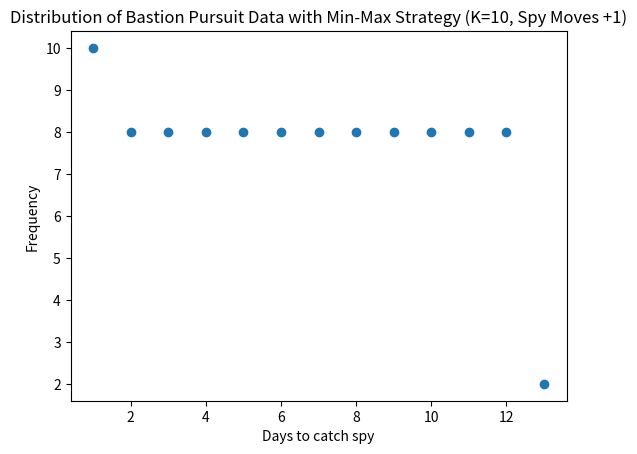
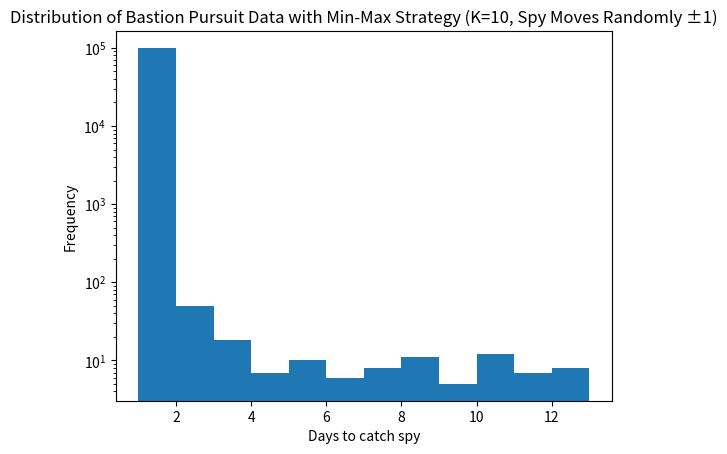

Recreate these plots in Python, in order.
from abc import ABC, abstractmethod
from collections import defaultdict
import math
import matplotlib.pyplot as plt
import random
from typing import Optional

class Strategy(ABC):
    @abstractmethod
    def get_tiles(self, index: int) -> list[int]:
        ...

    @abstractmethod
    def name(self) -> str:
        ...


SPY_CAN_MOVE_N_TILES = 1
MIN_K = 2 * SPY_CAN_MOVE_N_TILES + 1
"""
let Q_N = the set of possible spy positions after N days 
let x = the cardinality Q_{N+1} \ Q_{N}
K = x/2 + 1
"""
K = 10


class Bastion:
    spy_index: int
    
    def __init__(self, spy_slot: Optional[int] = None):
        if spy_slot is not None:
            self.spy_index = spy_slot
        else:
            self.spy_index = random.randint(1, 100)
            
    def __str__(self) -> str:
        return f"Spy is at {self.spy_index}"

    def __move(self, move_type: int):
        self.spy_index += move_type
        
        if self.spy_index > 100:
            self.spy_index = 1
        elif self.spy_index < 1:
            self.spy_index = 100
            
    def move(self, n: Optional[int] = None):
        if n is None:
            move_type = random.randint(-SPY_CAN_MOVE_N_TILES, SPY_CAN_MOVE_N_TILES)
        else:
            move_type = n
        self.__move(move_type)

    def eliminate(self, slots: Strategy, index: int) -> bool:
        return self.spy_index in slots.get_tiles(index)


class MinMaxStrategy(Strategy):
    def name(self) -> str:
        return "Min-Max"
    
    def get_tiles(self, index: int) -> list[int]:
        if K % 2 == 0:
            breadth = K // 2 - SPY_CAN_MOVE_N_TILES
            
            if breadth <= 0:
                raise ValueError(breadth)

            floor = list(range(1 + index * breadth, 6 + index * breadth))
            ceil = list(range(96 - index * breadth, 101 - index * breadth))
            return floor + ceil
        else:
            breadth_a = math.floor(K / 2) - SPY_CAN_MOVE_N_TILES
            breadth_b = math.ceil(K / 2) - SPY_CAN_MOVE_N_TILES
            
            if breadth_a < 0 or breadth_b < 0:
                raise ValueError(breadth_a, breadth_b)
            
            floor = list(range(1 + index * breadth_a, 6 + index * breadth_a))
            ceil = list(range(96 - index * breadth_b, 101 - index * breadth_b))
            return floor + ceil
    

class BreadthKMinusOneStrategy(Strategy):
    def name(self) -> str:
        return "Breadth K-1"
    
    def get_tiles(self, index: int) -> list[int]:
        start = ((1 + (index) * (K - 1) - 1) % 100) + 1
        end = ((start + K - 2) % 100) + 1

        if start <= end:
            return list(range(start, end + 1))
        else:
            return list(range(start, 101)) + list(range(1, end + 1))


FAIL_AFTER_N_DAYS = 10000
ITERATIONS_FOR_EACH_TEST = 1_000


def all_advance_edge_case(strategy: Strategy):
    days_taken = defaultdict(int)

    for i in range(1, 101):
        bastion = Bastion(i)
        
        for i in range(FAIL_AFTER_N_DAYS):
            bastion.move(SPY_CAN_MOVE_N_TILES)
            if bastion.eliminate(strategy, i):
                days_taken[i + 1] += 1
                break
        else:
            raise RuntimeWarning("The spy was not found")
        
    plt.scatter(days_taken.keys(), days_taken.values())

    plt.xlabel(f'Days to catch spy')
    plt.ylabel('Frequency')
    plt.title(f'Distribution of Bastion Pursuit Data with {strategy.name()} Strategy (K={K}, Spy Moves +{SPY_CAN_MOVE_N_TILES})')

    plt.show()


def test_breadthk1_chase_edge_case():
    strategy = BreadthKMinusOneStrategy()
    
    bastion = Bastion(4)
    
    for i in range(FAIL_AFTER_N_DAYS):
        bastion.move(1)
        
        print(f"day {i + 1}, {bastion}, {strategy.get_tiles(i)}")
        if bastion.eliminate(strategy, i):
            print(f"Finished on day {i + 1}")
            break
    else:
        raise RuntimeWarning("The spy was not found")    
    

def main():
    strategy = MinMaxStrategy()

    all_advance_edge_case(strategy)

    days_taken = []

    for i in range(1, 101):        
        for _ in range(ITERATIONS_FOR_EACH_TEST):
            bastion = Bastion(i)

            for i in range(FAIL_AFTER_N_DAYS):
                bastion.move()
                if bastion.eliminate(strategy, i):
                    days_taken.append(i + 1)
                    break
            else:
                raise RuntimeWarning("The spy was not found")

    _fig, ax = plt.subplots()

    ax.hist(days_taken, bins="auto")

    ax.set_xlabel(f'Days to catch spy')
    ax.set_ylabel('Frequency')
    ax.set_title(f'Distribution of Bastion Pursuit Data with {strategy.name()} Strategy (K={K}, Spy Moves Randomly ±{SPY_CAN_MOVE_N_TILES})')

    ax.set_yscale('log')

    plt.show()


if __name__ == "__main__":
    main()
